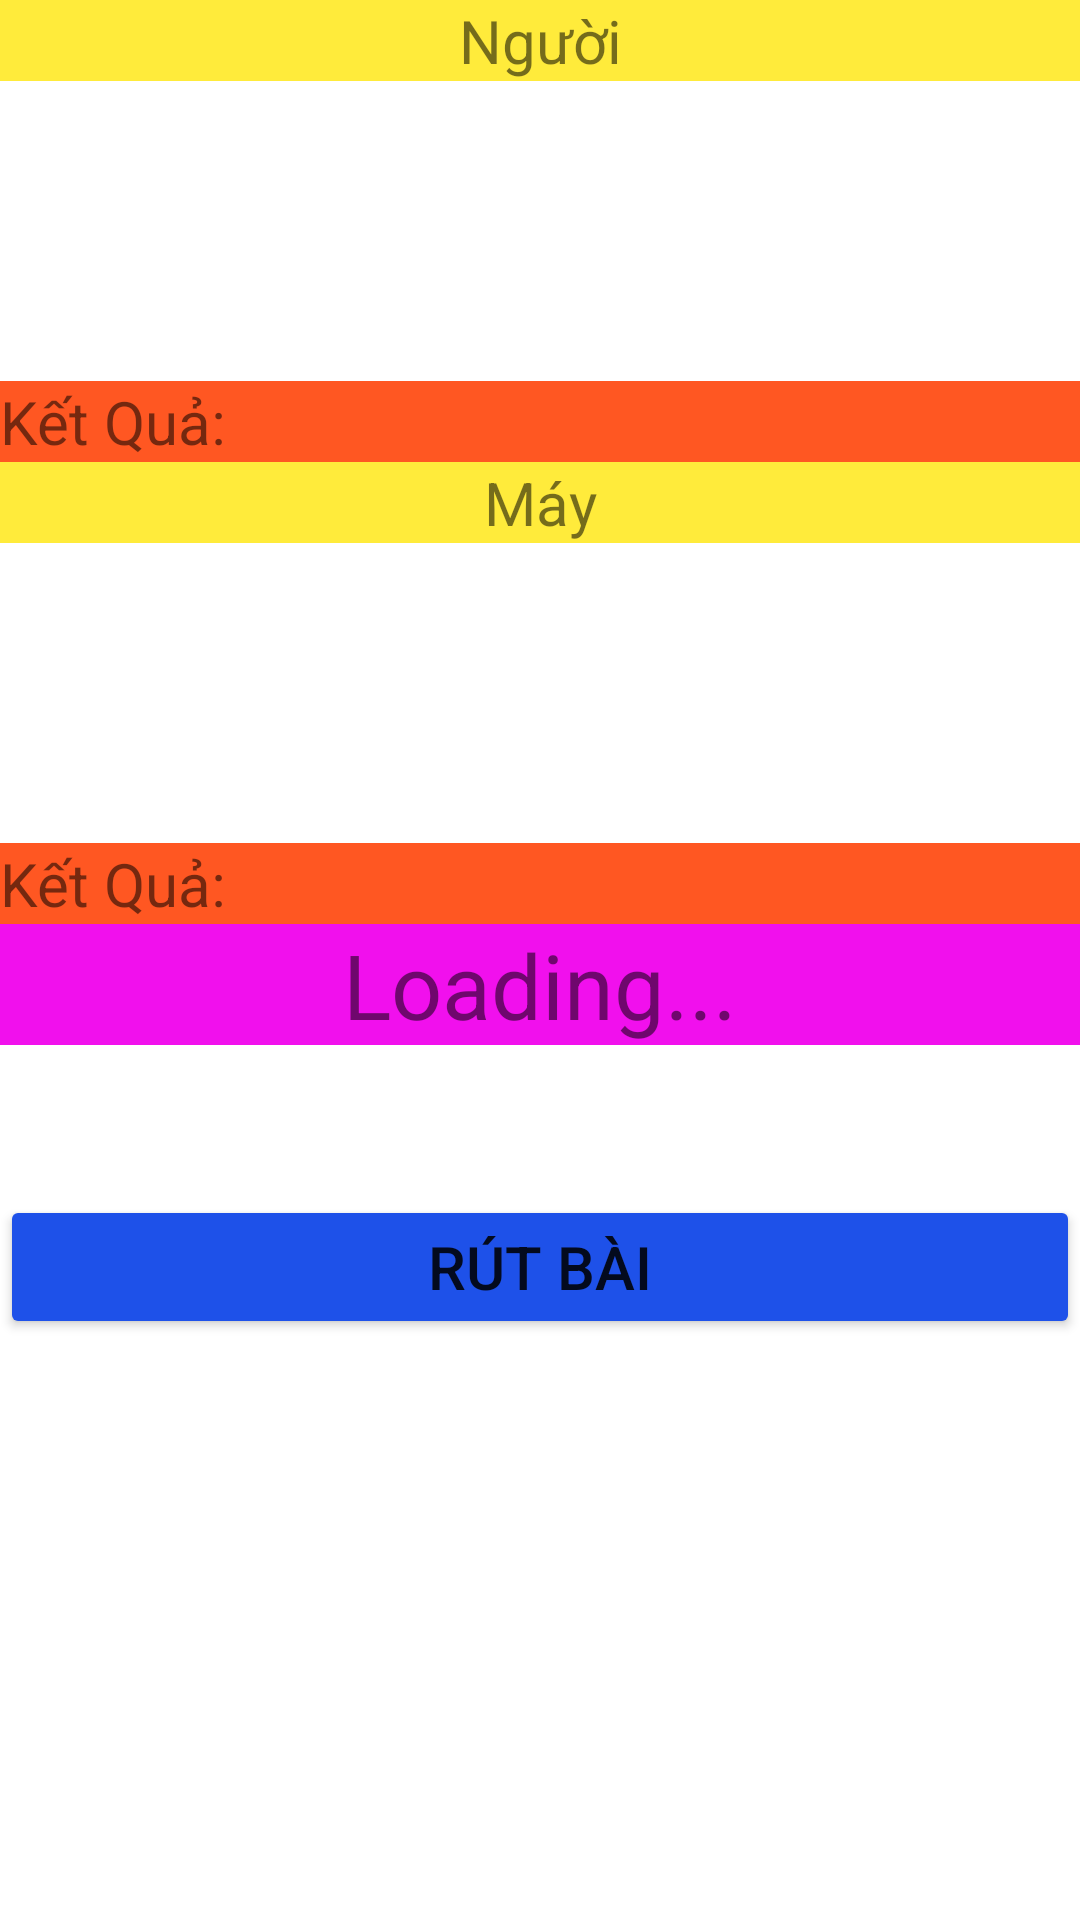

Produce the Android XML layout that renders to this screen, including the resource entries it uses.
<!-- AndroidManifest.xml: application theme Theme.19533901_CaoAMinh -->
<!-- res/layout/activity_main2.xml -->
<?xml version="1.0" encoding="utf-8"?>
<LinearLayout xmlns:android="http://schemas.android.com/apk/res/android"
    xmlns:app="http://schemas.android.com/apk/res-auto"
    xmlns:tools="http://schemas.android.com/tools"
    android:layout_width="match_parent"
    android:layout_height="wrap_content"
    android:orientation="vertical"
    tools:context=".BT1">

    <TextView
        android:layout_width="match_parent"
        android:layout_height="wrap_content"
        android:background="#FFEB3B"
        android:gravity="center"
        android:text="Người"
        android:textSize="20dp" />
    <LinearLayout
        android:layout_width="match_parent"
        android:layout_height="wrap_content"
        android:orientation="horizontal"
        android:gravity="center">

        <ImageView
            android:id="@+id/La_1"
            android:layout_width="80dp"
            android:layout_height="100dp"
            android:src="@drawable/b1fv"/>
        <ImageView
            android:id="@+id/La_2"
            android:layout_width="80dp"
            android:layout_height="100dp"
            android:src="@drawable/b1fv"/>
        <ImageView
            android:id="@+id/La_3"
            android:layout_width="80dp"
            android:layout_height="100dp"
            android:src="@drawable/b1fv"/>

    </LinearLayout>

    <TextView
        android:id="@+id/ketQua1"
        android:layout_width="match_parent"
        android:layout_height="wrap_content"
        android:background="#FF5722"
        android:text="Kết Quả:"
        android:textSize="20dp" />

    <TextView
        android:layout_width="match_parent"
        android:layout_height="wrap_content"
        android:background="#FFEB3B"
        android:gravity="center"
        android:text="Máy"
        android:textSize="20dp" />
    <LinearLayout
        android:layout_width="match_parent"
        android:layout_height="wrap_content"
        android:orientation="horizontal"
        android:gravity="center">

        <ImageView
            android:id="@+id/La_4"
            android:layout_width="80dp"
            android:layout_height="100dp"
            android:src="@drawable/b1fv"/>
        <ImageView
            android:id="@+id/La_5"
            android:layout_width="80dp"
            android:layout_height="100dp"
            android:src="@drawable/b1fv"/>
        <ImageView
            android:id="@+id/La_6"
            android:layout_width="80dp"
            android:layout_height="100dp"
            android:src="@drawable/b1fv"/>

    </LinearLayout>

    <TextView
        android:id="@+id/ketQua2"
        android:layout_width="match_parent"
        android:layout_height="wrap_content"
        android:background="#FF5722"
        android:text="Kết Quả:"
        android:textSize="20dp" />

    <TextView
        android:id="@+id/Dem"
        android:layout_width="match_parent"
        android:layout_height="wrap_content"
        android:layout_marginBottom="50dp"
        android:background="#F110ED"
        android:gravity="center"
        android:text="Loading..."
        android:textSize="30dp" />

    <Button
        android:id="@+id/rutBai"
        android:layout_width="match_parent"
        android:layout_height="wrap_content"
        android:layout_gravity="center"
        android:backgroundTint="#1E51E9"
        android:text="Rút Bài"
        android:textSize="20dp" />
</LinearLayout>
<!-- resources referenced by this layout -->
<resources>
  <style name="Theme.19533901_CaoAMinh" parent="Theme.MaterialComponents.DayNight.DarkActionBar">
          
          <item name="colorPrimary">@color/purple_500</item>
          <item name="colorPrimaryVariant">@color/purple_700</item>
          <item name="colorOnPrimary">@color/white</item>
          
          <item name="colorSecondary">@color/teal_200</item>
          <item name="colorSecondaryVariant">@color/teal_700</item>
          <item name="colorOnSecondary">@color/black</item>
          
          <item name="android:statusBarColor" tools:targetApi="l">?attr/colorPrimaryVariant</item>
          
      </style>
  <!-- not gathered from this repository: default colours our renderer supplied (Android Studio template values) -->
  <color name="purple_500">#FF6200EE</color>
  <color name="purple_700">#FF3700B3</color>
  <color name="teal_200">#FF03DAC5</color>
  <color name="teal_700">#FF018786</color>
  <color name="black">#FF000000</color>
  <color name="white">#FFFFFFFF</color>
</resources>
